Photos from the image-classification dataset "data" in the GitHub repository Niletynines/AI_ImageClassification_CNN_Parrot_Conure. Its 11 classes are: black capped conure, blue cinnamon green cheek conure, blue normal green cheek conure, blue pineapple green cheek conure, blue yellow sided greencheek, cinnamon green cheek conure, crimson bellied conure, normal green cheek conure, pineapple green cheek conure, sun conure, yellow sided green cheek conure.

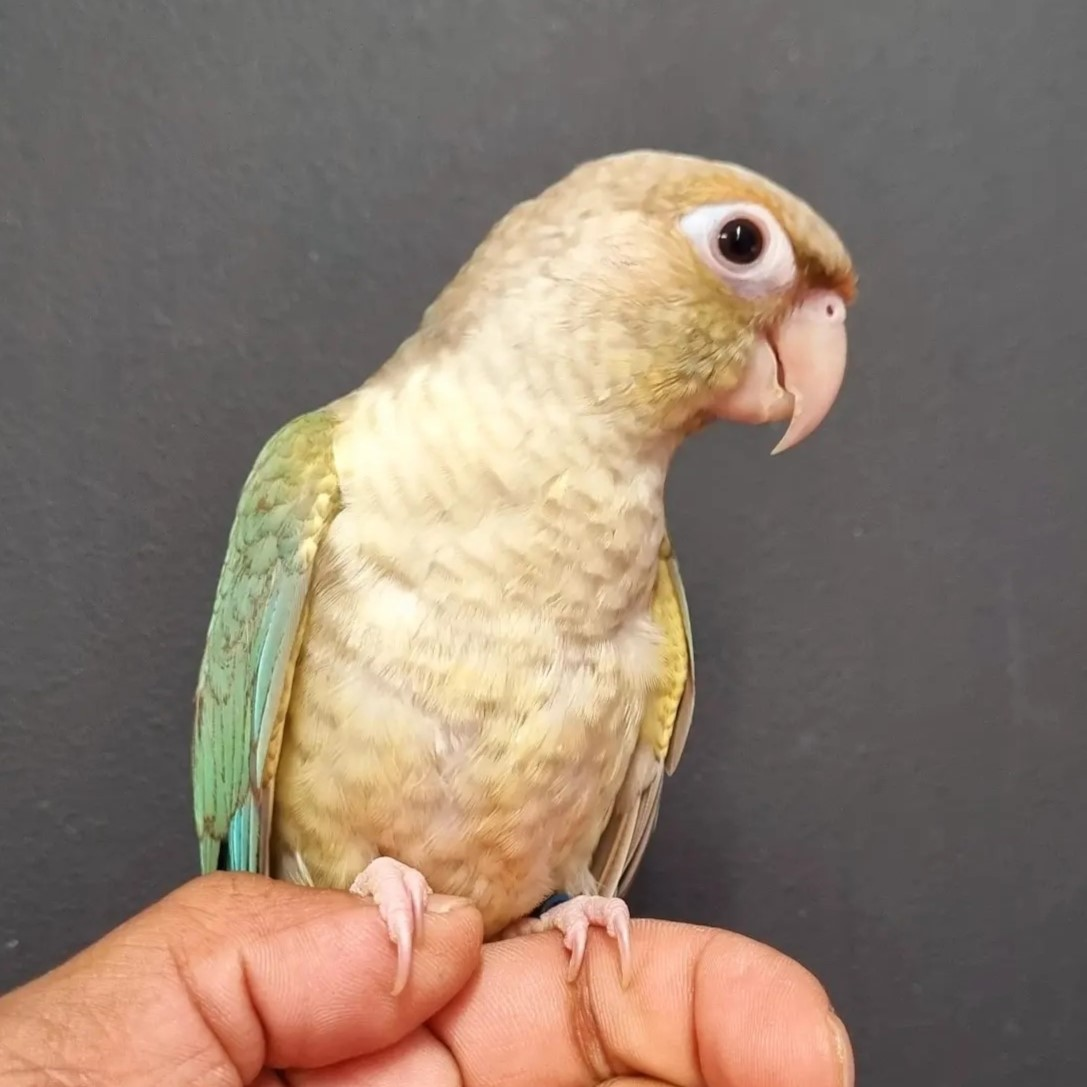
Label: blue pineapple green cheek conure

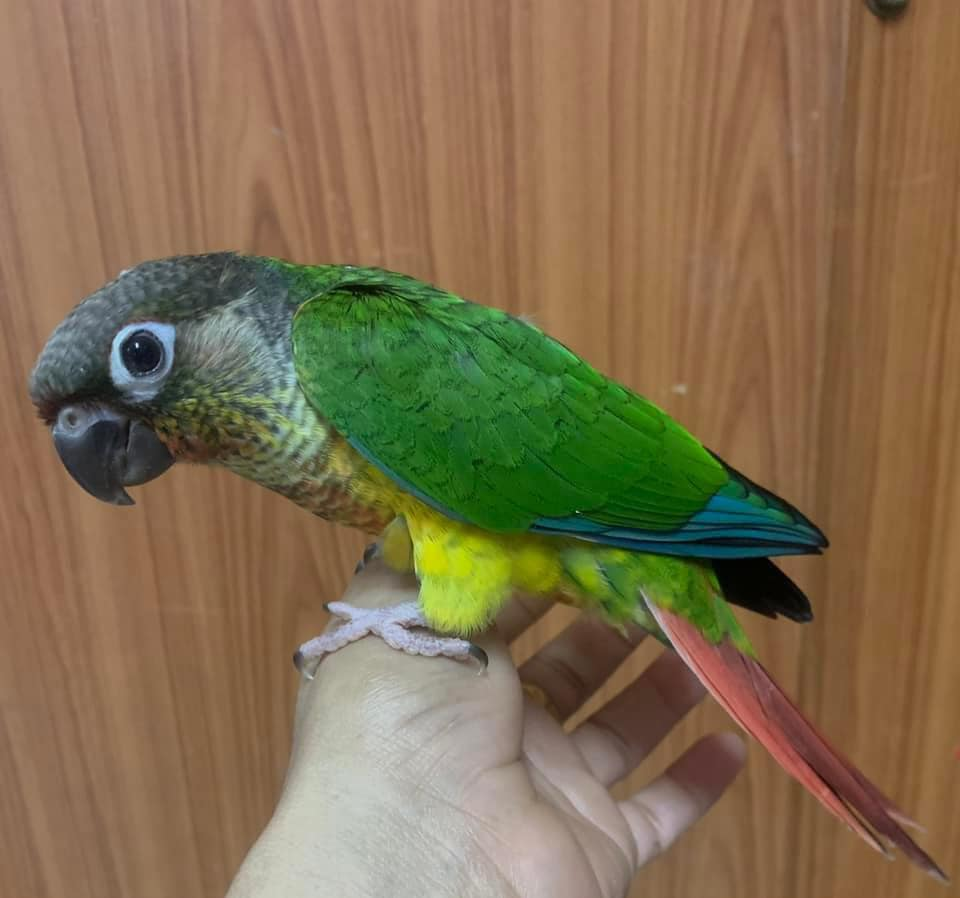
Label: yellow sided green cheek conure

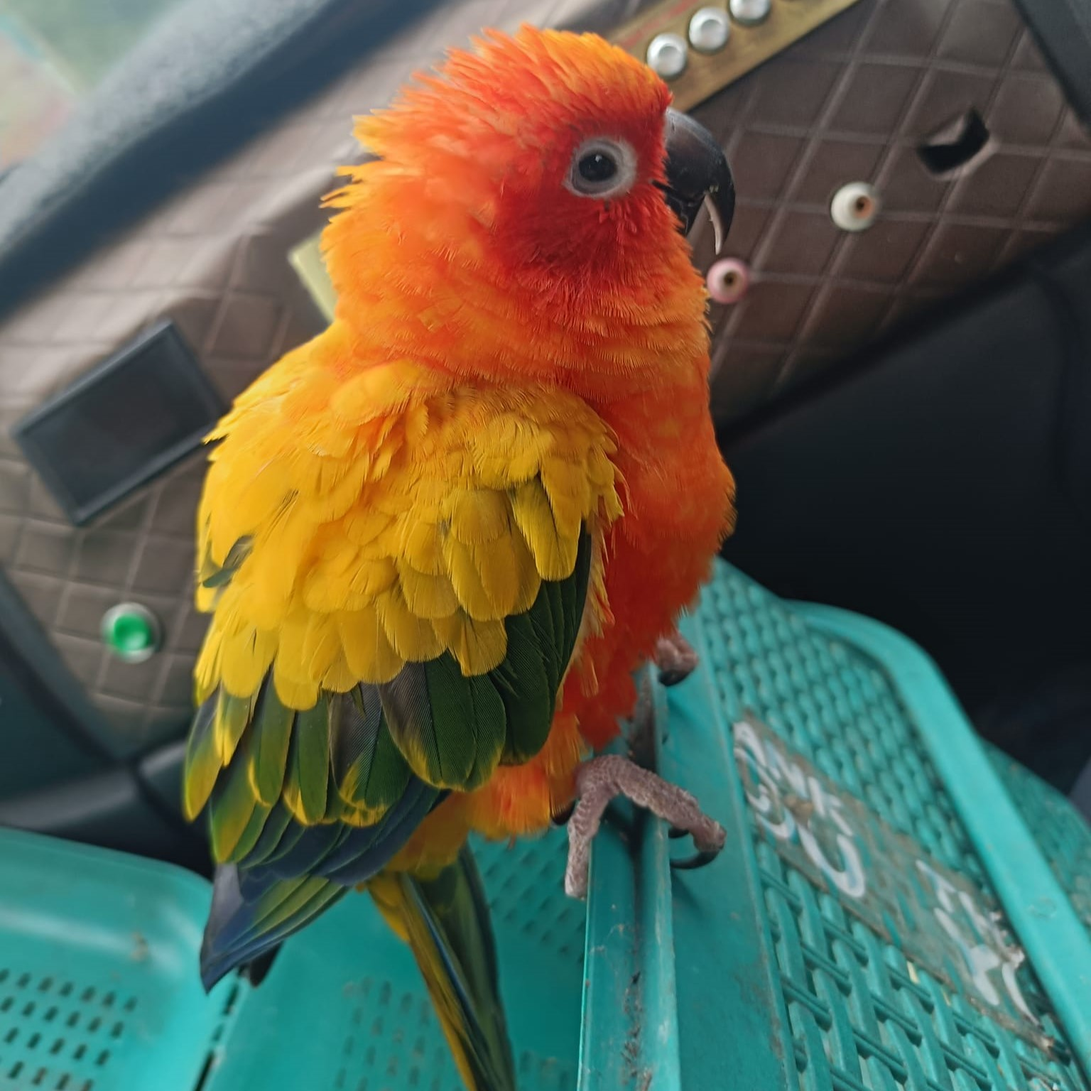
Label: sun conure

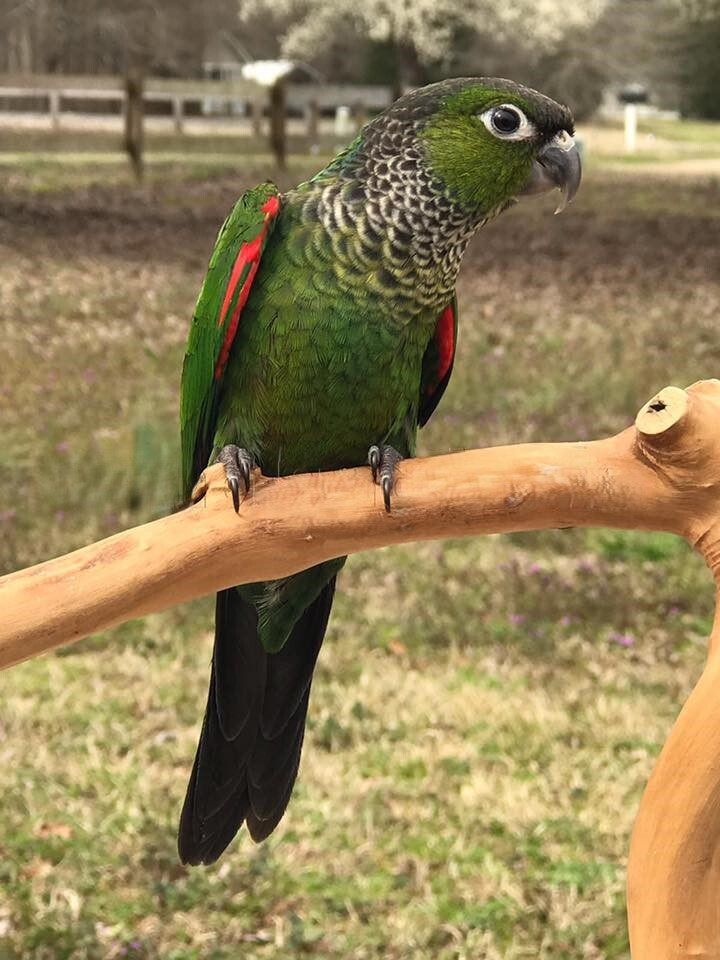
Label: black capped conure

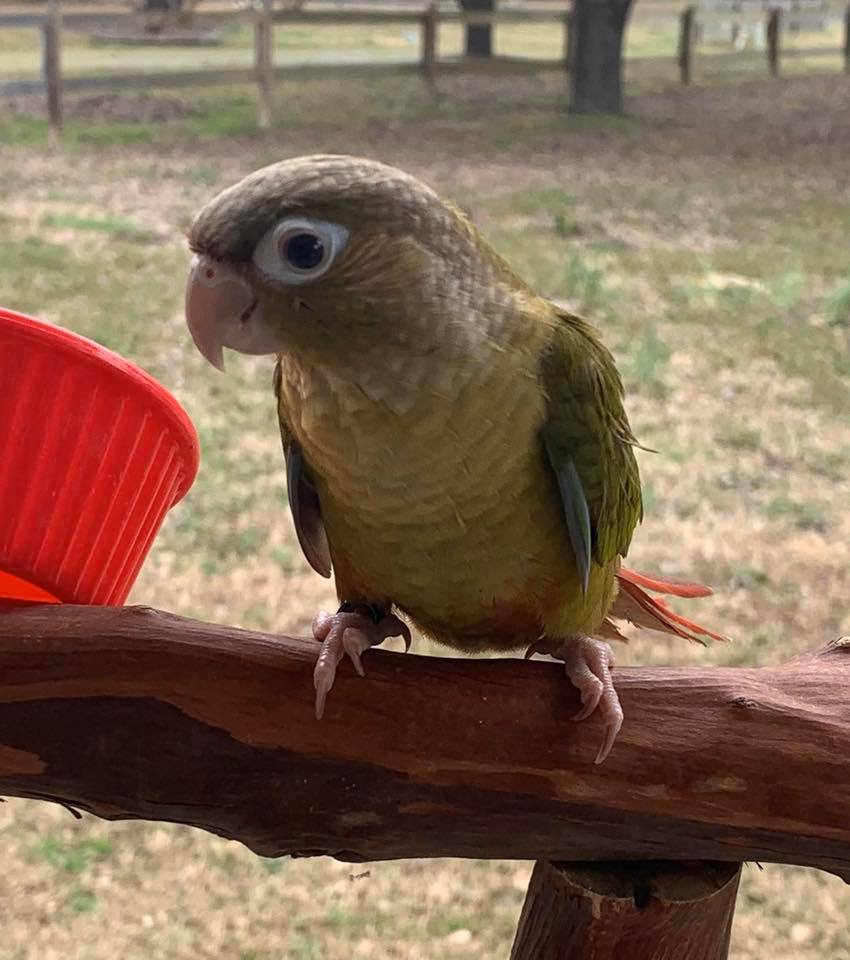
Label: cinnamon green cheek conure

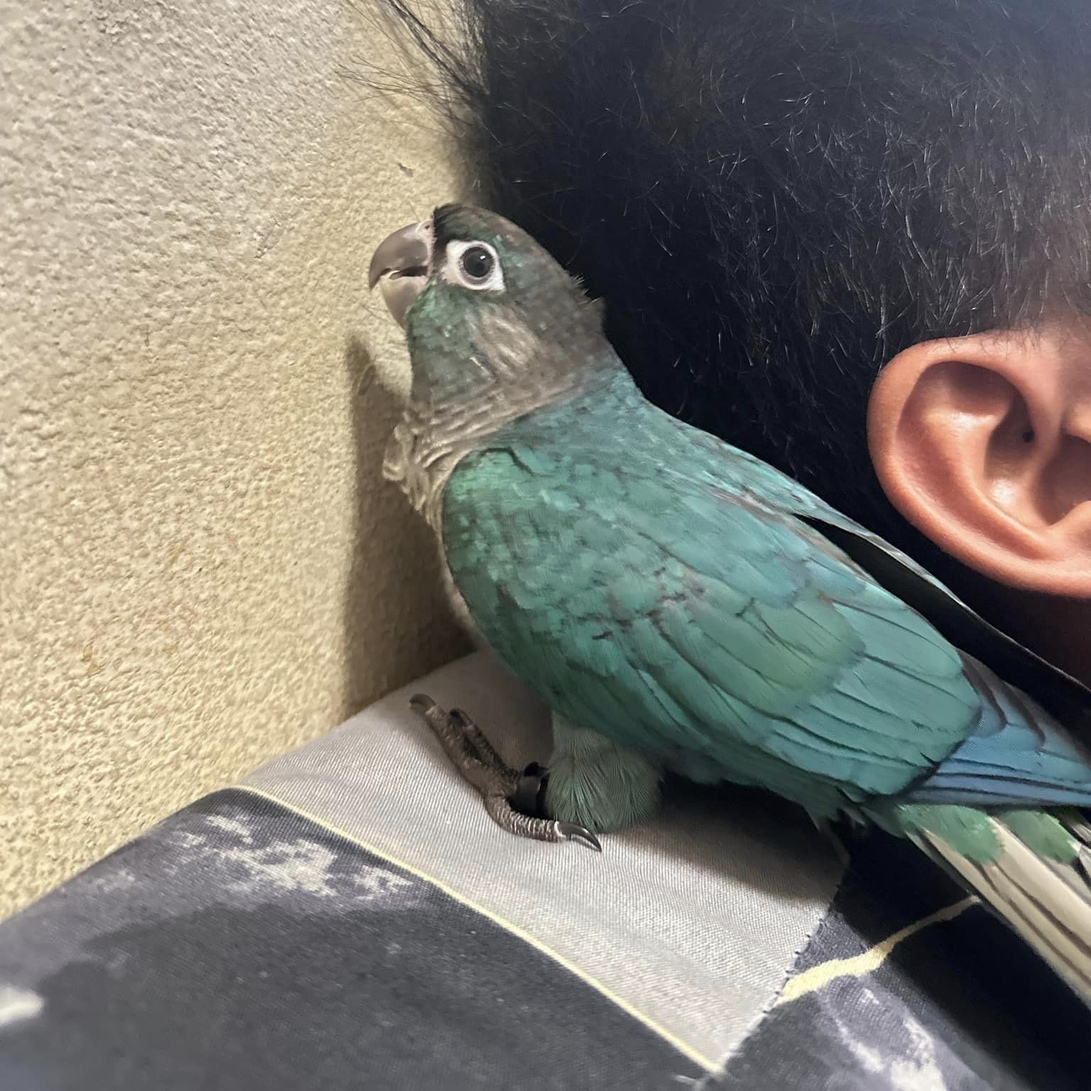
Label: blue normal green cheek conure
